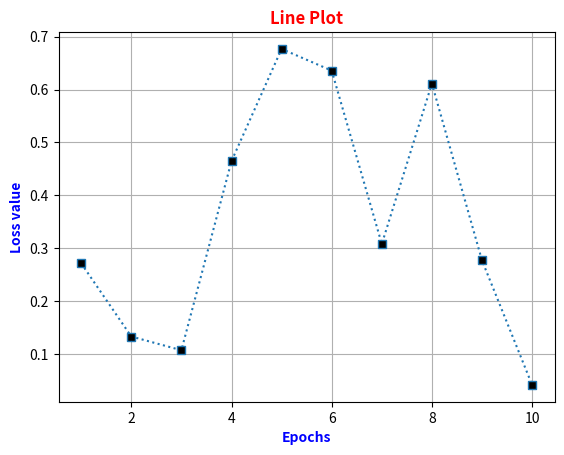
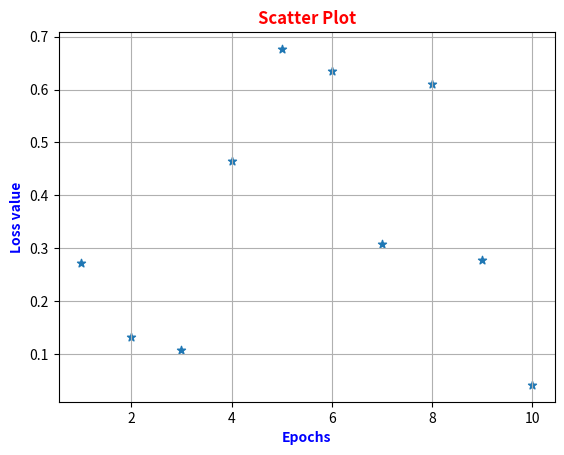

Source code (Python) for these figures, in order:
import numpy as np
import matplotlib.pyplot as pip

epochs=np.arange(1,11)
loss=np.random.rand(10)

pip.figure()
pip.plot(epochs,loss,marker="s",linestyle=":",markerfacecolor="black")
pip.title("Line Plot",color="red",fontweight="bold")
pip.xlabel("Epochs",color="Blue",fontweight="bold")
pip.ylabel("Loss value",color="Blue",fontweight="bold")
pip.grid(True)
pip.show()

pip.figure()
pip.scatter(epochs,loss,marker="*")
pip.title("Scatter Plot",color="red",fontweight="bold")
pip.xlabel("Epochs",color="Blue",fontweight="bold")
pip.ylabel("Loss value",color="Blue",fontweight="bold")
pip.grid(True)
pip.show()
